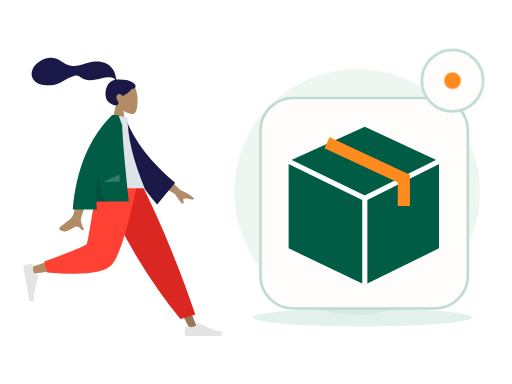
t = 0.00 s
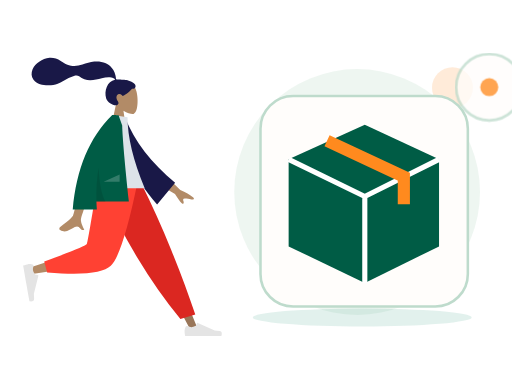
t = 0.70 s
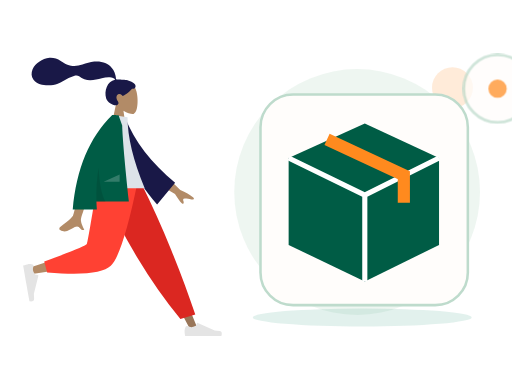
t = 1.05 s
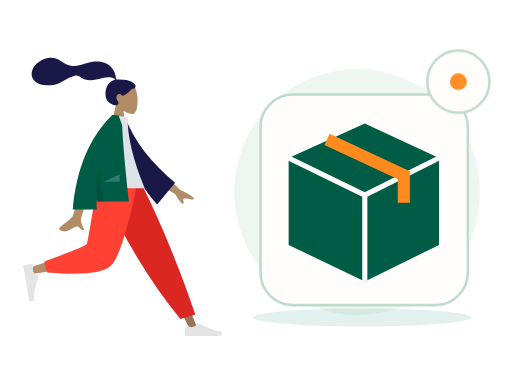
t = 1.75 s
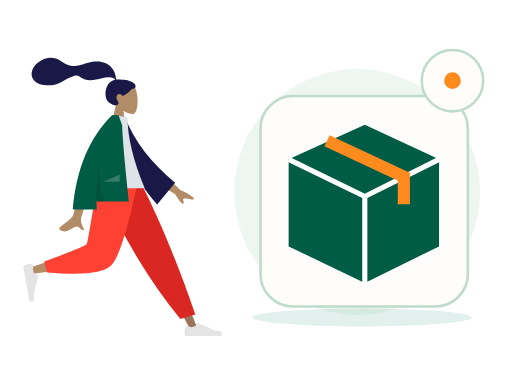
t = 2.10 s
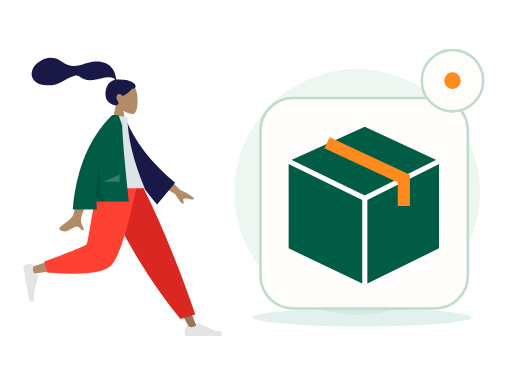
t = 2.80 s

The animated SVG that drew these frames (rendered in a browser with its animation timeline set to each time). Animation: 2 CSS @keyframes rules; one cycle of 2.80 s.

<?xml version="1.0" encoding="UTF-8"?>
<svg xmlns="http://www.w3.org/2000/svg" xmlns:xlink="http://www.w3.org/1999/xlink" width="800" height="600" viewBox="0 0 800 600" role="img" aria-labelledby="base-merchant-order-title base-merchant-order-desc" data-illustration="base-merchant-order" data-base="BASE-MERCHANT-ORDER" data-theme="light" data-motion="on" data-requires-business-state="false" data-status="REVUE_VISUELLE_REQUISE">
<title id="base-merchant-order-title">Merchant Order — master</title><desc id="base-merchant-order-desc">Illustration Zamurek. Géométrie vectorielle native. Famille BASE-MERCHANT-ORDER. Sources Humaaans / IRA Design lorsque présentes. Pas de preuve transactionnelle.</desc>
<style><![CDATA[#base-merchant-order-seal{transform-box:fill-box;transform-origin:center;animation:base-merchant-order-hint 2s ease-in-out 1}#base-merchant-order-device{transform-box:fill-box;transform-origin:center;animation:base-merchant-order-float 2.8s ease-in-out 1}@keyframes base-merchant-order-hint{0%,100%{scale:1;opacity:1}50%{scale:1.1;opacity:.72}}@keyframes base-merchant-order-float{0%,100%{translate:0 0}50%{translate:0 -6px}}@media(prefers-reduced-motion:reduce){*{animation:none!important;transition:none!important}}]]></style>
<g id="base-merchant-order-background" data-layer="decor">
<circle cx="558" cy="300" r="192" fill="#EAF4EE" opacity=".81"/>
<ellipse cx="566" cy="496" rx="171" ry="14" fill="#14886B" opacity=".12"/>
<circle cx="707" cy="137" r="32" fill="#FF8A1E" opacity=".17"/>
<path d="M701 218l10 16 16 10-16 10-10 16-10-16-16-10 16-10z" fill="#D21868" opacity=".25"/></g>
<g id="base-merchant-order-person" data-upstream="Humaaans" data-source="standing-18.svg"><svg x="9" y="89" width="355" height="445" viewBox="0 0 380 480" overflow="visible">
    
    <title>humaaans/standing-18</title>
    <desc>Created with Sketch.</desc>
    <g id="base-merchant-order-person-node-0" data-part="part" stroke="none" stroke-width="1" fill="none" fill-rule="evenodd">
        <g id="base-merchant-order-person-node-1" data-part="part" transform="translate(28.000000, 9.000000)">
            <g id="base-merchant-order-person-node-2" data-part="head" transform="translate(88.812991, 0.000000)">
                <g id="base-merchant-order-person-node-3" data-part="head" stroke-width="1" transform="translate(58.494090, 33.579940)" fill="#B28B67">
                    <path d="M8.94989243,37.3605292 C3.95849475,31.501641 0.580212404,24.3214928 1.14472537,16.2759306 C2.77124441,-6.90557456 35.0407011,-1.80593879 41.3177785,9.89409432 C47.5948559,21.5941274 46.8489759,51.2722317 38.7364127,53.363354 C35.5011336,54.1972907 28.6090274,52.1544798 21.5944711,47.9264891 L25.9973733,79.0753437 L0,79.0753437 L8.94989243,37.3605292 Z"></path>
                </g>
                <path d="M84.9940249,29.9893314 C81.5676464,29.4274427 72.3419711,29.0411286 70.6405918,29.041378 C69.5533301,29.041378 68.3750696,29.2897762 67.7311163,28.2914448 C67.2037707,27.4739254 67.3969567,26.091275 67.2395735,25.1425734 C67.05683,24.0404933 66.7972597,22.9526288 66.5347057,21.8675077 C65.7875707,18.7797383 64.6577932,15.8421051 63.0769997,13.0840369 C60.1108365,7.90957277 55.7655192,3.85639217 50.2797332,1.49785606 C44.2218482,-1.10633492 37.3668535,-1.70264029 30.8507422,-1.17441997 C23.8776479,-0.609289084 17.5654138,1.69263418 10.981675,3.85888613 C4.70773004,5.92313519 -1.86357718,6.73566672 -8.42543645,5.72760888 C-15.0367732,4.71206917 -20.0322596,1.12875027 -25.6087957,-2.2722603 C-31.3176033,-5.75407511 -37.8416707,-8.03130819 -44.5905002,-7.5078264 C-50.8903028,-7.01901063 -56.6965736,-4.4178124 -61.9058823,-0.942980669 C-66.7797883,2.30814302 -70.8013886,6.2196668 -73.0718834,11.7248298 C-75.5144305,17.6467331 -75.5121929,24.1469853 -71.4955652,29.3805563 C-65.6736307,36.9666778 -54.8654091,38.9284252 -45.8734342,38.7333977 C-40.6723303,38.6209202 -35.5642143,37.6714704 -30.6537596,35.9444044 C-24.1050777,33.6409848 -18.4459962,29.7369429 -12.3194892,26.5693668 C-9.44432472,25.0829678 -6.47244294,23.8621753 -3.35734994,22.9828057 C-0.334498886,22.1291239 2.64285276,21.7375725 5.3797786,23.5636486 C8.27508214,25.4954684 10.8695426,27.3931211 14.1817997,28.6024414 C17.359299,29.7626306 20.7250117,30.4115585 24.1103662,30.385372 C30.6970885,30.3344952 37.1900771,28.2822172 43.5873429,26.9075475 C48.8041105,25.7867627 54.3858679,24.6697189 59.7043254,25.7471088 C61.9236023,26.1967694 65.1652483,27.1250206 65.9668334,29.431433 C52.4758875,31.8765095 47.1773328,48.5610887 50.9806353,60.809166 C53.0333297,67.4199006 65.3723576,75.1477794 70.169934,71.6724164 C73.2093367,69.470674 71.3641069,66.5801849 70.169934,64.6720576 C67.8830296,61.0179103 67.100589,56.3240319 71.3322821,53.7799453 C74.9824282,51.585761 78.8203054,56.7963664 78.8929055,56.7906303 C79.8961301,56.7115718 88.5648619,51.8090231 94.5374603,44.6549613 C100.429451,45.0042323 101.323351,41.1192053 99.9164591,37.9419834 C98.5095672,34.7647615 89.7282005,30.7661994 84.9940249,29.9893314 Z" id="base-merchant-order-person-node-4" data-part="part" fill="#191847"></path>
            </g>
            <g id="base-merchant-order-person-node-5" data-part="legs" transform="translate(0.000000, 202.587623)">
                <polygon id="base-merchant-order-person-node-6" data-part="part" fill="#997659" points="140.819105 0 221.309587 134.565555 281.65429 248.32939 294.652004 248.32939 193.543607 5.51402013e-13"></polygon>
                <g id="base-merchant-order-person-node-7" data-part="part" transform="translate(270.805972, 215.561553)" fill="#E4E4E4">
                    <path d="M2.90101634,27.5159711 C1.68915471,30.7510048 1.08322389,33.1715576 1.08322389,34.7776295 C1.08322389,36.7309922 1.40863973,39.5814342 2.05947141,43.3289555 C4.32550923,43.3289555 24.6907726,43.3289555 63.1552616,43.3289555 C64.7429247,38.080202 63.8264335,35.2465689 60.4057881,34.8280561 C56.9851428,34.4095434 54.1435546,34.0316599 51.8810236,33.6944057 L23.4842859,21.0349984 C22.9378762,20.7914062 22.2974531,21.0368884 22.053861,21.5832981 C22.0496938,21.5926456 22.0456593,21.6020518 22.0417587,21.6115137 L20.2164382,26.0392887 C17.0498153,27.5167596 14.4766054,28.2554951 12.4968086,28.2554951 C10.8882707,28.2554951 8.66686616,27.6058583 5.8325951,26.3065849 L5.83260102,26.3065719 C4.74493521,25.8079692 3.45901046,26.2854991 2.96040771,27.373165 C2.9389172,27.420045 2.91910746,27.4676773 2.90101634,27.5159711 Z" id="base-merchant-order-person-node-8" data-part="part"></path>
                </g>
                <path d="M264.89488,230.11238 L289.960742,222.529813 C278.978705,189.699447 265.518659,153.570834 249.580605,114.143973 C233.64255,74.7171116 216.525672,36.6691207 198.229971,2.84217094e-14 L127.43487,2.84217094e-14 C147.775755,46.3847539 169.339822,88.531257 192.127069,126.439509 C214.914315,164.347762 239.170253,198.905385 264.89488,230.11238 Z" id="base-merchant-order-person-node-9" data-part="part" fill="#DB2721"></path>
                <path d="M135.52932,2.84217094e-14 C127.93253,47.2872601 113.280403,107.702209 111.897637,109.566632 C110.975793,110.809581 77.7891793,121.930063 12.3377948,142.928077 L15.1454578,154.389667 C93.1960803,143.128296 134.322102,134.391261 138.523523,128.178562 C144.825654,118.859514 176.293047,45.2388276 188.480956,2.84217094e-14 L135.52932,2.84217094e-14 Z" id="base-merchant-order-person-node-10" data-part="part" fill="#B28B67"></path>
                <path d="M35.3450622,133.02041 L40.2904549,151.480129 C98.667773,156.600183 134.436845,152.900622 147.597671,140.381446 C160.758498,127.862271 175.757955,81.0684551 192.596043,-1.13686838e-13 L125.088686,-1.13686838e-13 C114.42047,66.3841564 108.456243,100.969601 107.196005,103.756335 C105.935767,106.543068 81.9854524,116.29776 35.3450622,133.02041 Z" id="base-merchant-order-person-node-11" data-part="part" fill="#FF4133"></path>
                <g id="base-merchant-order-person-node-12" data-part="part" transform="translate(26.538985, 166.816479) rotate(80.000000) translate(-26.538985, -166.816479) translate(-6.499343, 145.152001)" fill="#E4E4E4">
                    <path d="M2.90101634,27.5159711 C1.68915471,30.7510048 1.08322389,33.1715576 1.08322389,34.7776295 C1.08322389,36.7309922 1.40863973,39.5814342 2.05947141,43.3289555 C4.32550923,43.3289555 24.6907726,43.3289555 63.1552616,43.3289555 C64.7429247,38.080202 63.8264335,35.2465689 60.4057881,34.8280561 C56.9851428,34.4095434 54.1435546,34.0316599 51.8810236,33.6944057 L23.4842859,21.0349984 C22.9378762,20.7914062 22.2974531,21.0368884 22.053861,21.5832981 C22.0496938,21.5926456 22.0456593,21.6020518 22.0417587,21.6115137 L20.2164382,26.0392887 C17.0498153,27.5167596 14.4766054,28.2554951 12.4968086,28.2554951 C10.8882707,28.2554951 8.66686616,27.6058583 5.8325951,26.3065849 L5.83260102,26.3065719 C4.74493521,25.8079692 3.45901046,26.2854991 2.96040771,27.373165 C2.9389172,27.420045 2.91910746,27.4676773 2.90101634,27.5159711 Z" id="base-merchant-order-person-node-13" data-part="part"></path>
                </g>
            </g>
            <g id="base-merchant-order-person-node-14" data-part="body" transform="translate(23.827876, 88.835214)">
                <path d="M210.19354,96.5396333 L240.879002,126.47455 C249.807341,130.282961 257.122842,134.488215 262.825507,139.090312 C264.107951,140.637234 265.5041,143.601216 259.470265,142.274876 C253.43643,140.948537 247.030091,139.824791 245.896043,141.787038 C244.761995,143.749286 248.10356,146.756146 246.007699,149.324223 C244.610458,151.036274 239.911426,145.590574 231.910604,132.987123 L200.001781,114.17447 L210.19354,96.5396333 Z M73.9927793,100.761368 L96.6293333,100.850387 C82.6523057,145.970635 75.1067877,169.911156 73.9927793,172.67195 C71.4862604,178.883737 76.7903914,188.344179 79.0586484,193.428151 C71.6710111,196.733899 72.4581718,184.491366 63.1388661,188.827038 C54.632636,192.784439 48.161968,199.954983 38.3342483,193.890979 C37.1259879,193.145445 35.8019313,190.338376 39.0010193,188.1448 C46.9711142,182.679802 58.4565037,173.115071 60.0083607,169.966765 C62.124595,165.673489 66.7860678,142.605023 73.9927793,100.761368 Z" id="base-merchant-order-person-node-15" data-part="part" fill="#B28B67"></path>
                <path d="M132.173885,10.0003227 L141.364987,7.58346535 C160.941262,46.3099933 192.179651,80.3211632 235.080154,109.616975 L208.045922,149.013749 C163.933825,105.815544 135.04614,59.7924322 132.173885,10.0003227 Z" id="base-merchant-order-person-node-16" data-part="part" fill="#191847" transform="translate(183.627020, 78.298607) rotate(5.000000) translate(-183.627020, -78.298607) "></path>
                <path d="M97.4901498,123.487523 L180.898389,123.487523 C161.574617,76.502846 151.912731,36.5899202 151.912731,3.74874572 L126.752585,0 C106.979075,31.8017275 101.394984,70.9560932 97.4901498,123.487523 Z" id="base-merchant-order-person-node-17" data-part="part" fill="#DDE3E9"></path>
                <path d="M126.219885,0.017786392 C126.223188,0.0118565639 126.226491,0.00592776645 126.229794,-1.5232346e-14 L127.872145,-4.26345402e-14 C129.83736,0.0676723928 132.830635,0.189597645 136.851969,0.365775757 L142.931563,17.7398277 C143.574649,38.9228588 147.330175,81.6123822 154.198141,145.808398 L99.5223662,145.808398 C99.6656983,150.242152 99.90203,154.717323 100.231361,159.233911 L59.5773138,159.233911 C65.6584422,90.6268035 87.8659627,37.548833 126.199875,1.42108547e-14 L126.219885,0.0177863852 Z" id="base-merchant-order-person-node-18" data-part="part" fill="#005C45"></path>
                <path d="M103.133996,89.0768596 C104.690061,116.715091 108.585973,135.767879 114.821732,146.235225 L99.5364474,146.235225 C98.8672632,126.350326 100.066446,107.29756 103.133994,89.0768671 Z" id="base-merchant-order-person-node-19" data-part="part" fill-opacity="0.1" fill="#000000"></path>
                <polygon id="base-merchant-order-person-node-20" data-part="part" fill-opacity="0.2" fill="#FFFFFF" points="111.692189 112.655284 138.652658 100.121595 138.652658 112.655284"></polygon>
            </g>
        </g>
    </g>
</svg></g>
<g id="base-merchant-order-device" data-layer="object" transform="translate(407 153)">
<rect x="0" y="0" width="324" height="329" rx="51" fill="#FFFDFB" stroke="#BEDBCC" stroke-width="4"/>
<g id="base-merchant-order-object-geometry" transform="translate(1 16)"><path d="M43 83l119-54 116 54v136l-116 57-119-57z" fill="#005C45"/><path d="M43 83l119 58 116-58M162 141v135" stroke="#FFFFFF" stroke-width="8" fill="none"/><path d="M103 54l120 56v43" stroke="#FF8A1E" stroke-width="19" fill="none"/></g>
</g>

<g id="base-merchant-order-seal" data-layer="contextual-accessory" transform="translate(707 126)">
<circle r="48" fill="#FFFDFB" stroke="#BEDBCC" stroke-width="4"/>
<g id="base-merchant-order-context-symbol"><circle r="13" fill="#FF8A1E"/></g></g>
</svg>
